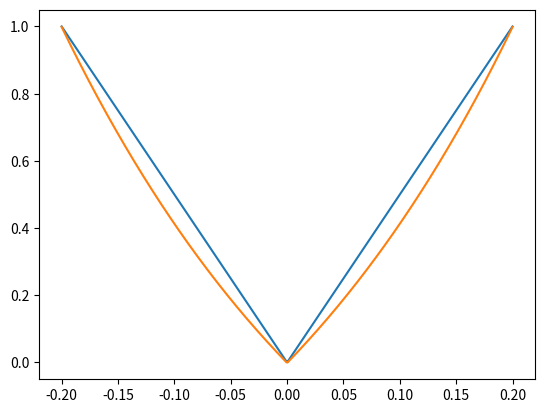

Reproduce this figure in Python.
import numpy as np
import matplotlib.pyplot as plt

def penv(v, vmax, alpha=6):
    vnorm = np.clip(np.abs(v), 0, vmax)/vmax
    return vnorm
    return np.e**(alpha*((vnorm-1)))


xs = np.linspace(-0.2, 0.2, 500)
ys = [penv(x, 0.2) for x in xs]
ys2 = np.array([2**(np.abs(x)/0.2) for x in xs])
ys2 = ys2-np.min(ys2)

plt.plot(xs, ys)
plt.plot(xs, ys2)
plt.show()

